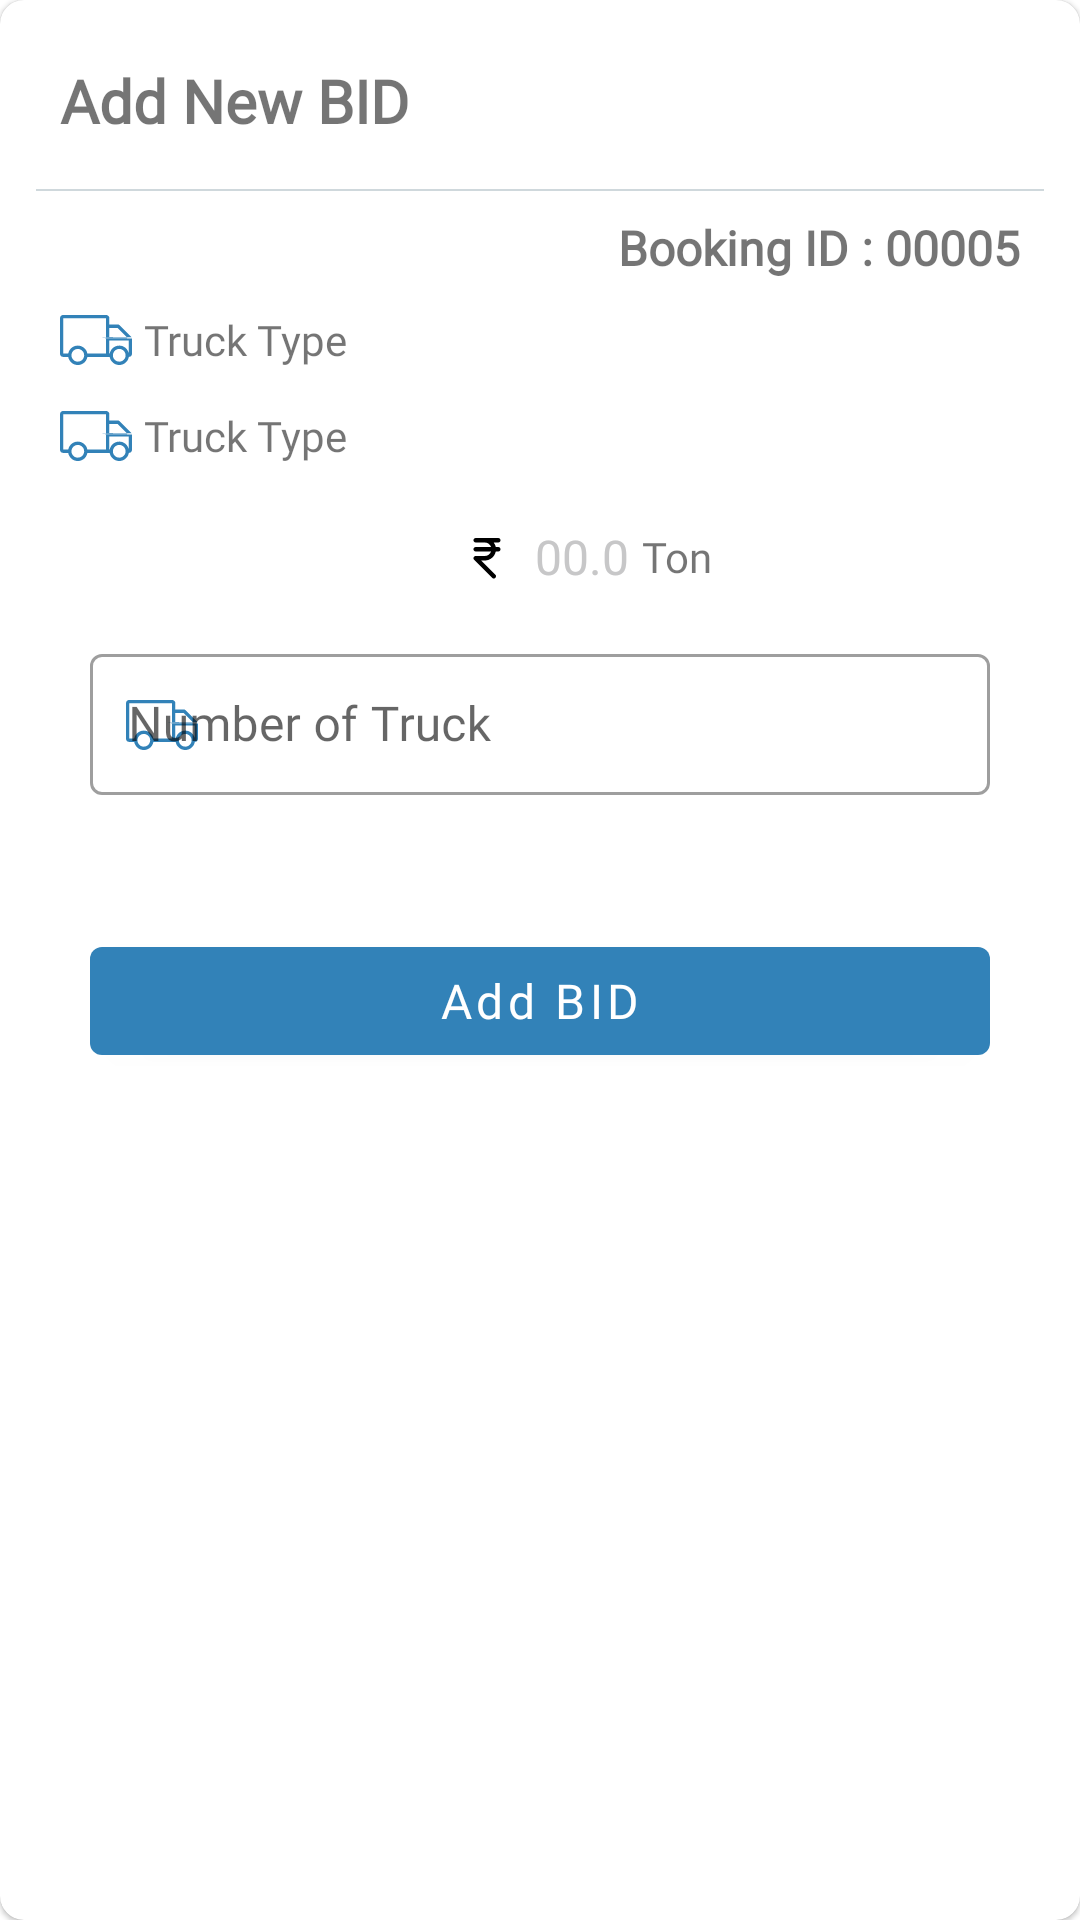

Produce the Android XML layout that renders to this screen, including the resource entries it uses.
<!-- AndroidManifest.xml: application theme AppTheme -->
<!-- res/layout/add_bid.xml -->
<?xml version="1.0" encoding="utf-8"?>
<layout xmlns:android="http://schemas.android.com/apk/res/android"
    xmlns:app="http://schemas.android.com/apk/res-auto"
    xmlns:tools="http://schemas.android.com/tools">
    <com.google.android.material.card.MaterialCardView
        android:layout_width="match_parent"
        android:layout_height="wrap_content"
        app:cardCornerRadius="8dp"
        android:layout_margin="8dp">

        <androidx.constraintlayout.widget.ConstraintLayout
            android:layout_width="match_parent"
            android:layout_height="wrap_content"
            android:layout_margin="12dp"
            app:layout_constraintBottom_toTopOf="@+id/textInputLayout"
            app:layout_constraintTop_toTopOf="@+id/textInputLayout">


            <com.google.android.material.textview.MaterialTextView
                android:id="@+id/materialTextView"
                android:layout_width="wrap_content"
                android:layout_height="wrap_content"
                android:layout_marginStart="8dp"
                android:layout_marginTop="8dp"
                android:fontFamily="@font/gotham"
                android:text="Add New BID"
                android:textSize="20sp"
                android:textStyle="bold"
                app:layout_constraintStart_toStartOf="parent"
                app:layout_constraintTop_toTopOf="parent" />


            <com.google.android.material.textview.MaterialTextView
                android:id="@+id/bookingID"
                android:layout_width="wrap_content"
                android:layout_height="wrap_content"
                android:layout_marginTop="8dp"
                android:layout_marginEnd="8dp"
                android:fontFamily="@font/gotham"
                android:text="Booking ID : 00005"
                android:textSize="16sp"
                android:textStyle="bold"
                app:layout_constraintEnd_toEndOf="parent"
                app:layout_constraintTop_toBottomOf="@+id/view2" />

            <com.google.android.material.textview.MaterialTextView
                android:id="@+id/trckType"
                android:layout_width="wrap_content"
                android:layout_height="wrap_content"
                android:layout_marginStart="8dp"
                android:layout_marginTop="8dp"
                android:drawableLeft="@drawable/ic_truck"
                android:drawablePadding="4dp"
                android:drawableTint="@color/colorPrimary"
                android:fontFamily="@font/gotham"
                android:gravity="center"
                android:text="Truck Type"
                app:layout_constraintStart_toStartOf="parent"
                app:layout_constraintTop_toBottomOf="@+id/bookingID" />

            <com.google.android.material.textview.MaterialTextView
                android:id="@+id/noofTruck"
                android:layout_width="wrap_content"
                android:layout_height="wrap_content"
                android:layout_marginStart="8dp"
                android:layout_marginTop="8dp"
                android:drawableLeft="@drawable/ic_truck"
                android:drawablePadding="4dp"
                android:drawableTint="@color/colorPrimary"
                android:fontFamily="@font/gotham"
                android:gravity="center"
                android:text="Truck Type"
                app:layout_constraintStart_toStartOf="parent"
                app:layout_constraintTop_toBottomOf="@+id/trckType" />

            <ImageView
                android:id="@+id/imageView5"
                android:layout_width="wrap_content"
                android:layout_height="wrap_content"
                android:layout_marginTop="16dp"
                android:src="@drawable/ic_rupee"
                app:layout_constraintEnd_toStartOf="@+id/rate"
                app:layout_constraintHorizontal_bias="0.5"
                app:layout_constraintHorizontal_chainStyle="packed"
                app:layout_constraintStart_toStartOf="parent"
                app:layout_constraintTop_toBottomOf="@+id/noofTruck" />

            <EditText
                android:id="@+id/rate"
                android:layout_width="wrap_content"
                android:layout_height="match_parent"
                android:layout_marginStart="4dp"
                android:background="@null"
                android:fontFamily="@font/gotham"
                android:hint="00.0"
                android:inputType="phone"
                android:maxLength="10"
                android:textColor="#000000"
                android:textColorHint="#c7c7c8"
                android:textSize="16sp"
                app:layout_constraintBottom_toBottomOf="@+id/imageView5"
                app:layout_constraintEnd_toEndOf="parent"
                app:layout_constraintHorizontal_bias="0.5"
                app:layout_constraintStart_toEndOf="@+id/imageView5"
                app:layout_constraintTop_toTopOf="@+id/imageView5" />

                <com.google.android.material.textview.MaterialTextView
                android:id="@+id/unit"
                android:layout_width="wrap_content"
                android:layout_height="wrap_content"
                android:layout_marginStart="4dp"
                android:drawablePadding="4dp"
                android:drawableTint="@color/colorPrimary"
                android:fontFamily="@font/gotham"
                android:gravity="center"
                android:text="Ton"
                app:layout_constraintBottom_toBottomOf="@+id/rate"
                app:layout_constraintStart_toEndOf="@+id/rate"
                app:layout_constraintTop_toTopOf="@+id/rate" />

            <com.google.android.material.textfield.TextInputLayout
                android:id="@+id/textInputLayout"
                style="@style/Widget.MaterialComponents.TextInputLayout.OutlinedBox"
                android:layout_width="300dp"
                android:layout_height="wrap_content"
                android:layout_marginTop="16dp"
                app:layout_constraintEnd_toEndOf="parent"
                app:layout_constraintStart_toStartOf="parent"
                app:layout_constraintTop_toBottomOf="@+id/rate"
                app:startIconDrawable="@drawable/ic_truck"
                app:startIconTint="@color/colorPrimary">

                <com.google.android.material.textfield.TextInputEditText
                    android:id="@+id/edtNoofTruck"
                    android:layout_width="match_parent"
                    android:layout_height="wrap_content"
                    android:layout_marginBottom="20dp"
                    android:hint="Number of Truck"
                    android:inputType="number"
                    android:padding="12.5dp"
                    />

            </com.google.android.material.textfield.TextInputLayout>

            <com.google.android.material.button.MaterialButton
                android:id="@+id/saveBid"
                android:layout_width="0dp"
                android:layout_height="wrap_content"
                android:layout_gravity="center"
                android:layout_marginTop="24dp"
                android:fontFamily="@font/gotham"
                android:text="Add BID"
                android:textAllCaps="false"
                android:textColor="#ffffff"
                android:textSize="16sp"
                app:layout_constraintEnd_toEndOf="@+id/textInputLayout"
                app:layout_constraintHorizontal_bias="0.0"
                app:layout_constraintStart_toStartOf="@+id/textInputLayout"
                app:layout_constraintTop_toBottomOf="@+id/textInputLayout" />

            <View
                android:id="@+id/view2"
                android:layout_width="0dp"
                android:layout_height="0.5dp"
                android:layout_marginTop="16dp"
                android:background="@color/blue_grey_100"
                app:layout_constraintEnd_toEndOf="parent"
                app:layout_constraintHorizontal_bias="0.0"
                app:layout_constraintStart_toStartOf="parent"
                app:layout_constraintTop_toBottomOf="@+id/materialTextView" />

            <ImageButton
                android:id="@+id/closeDiloge"
                android:layout_width="wrap_content"
                android:layout_height="wrap_content"
                android:layout_marginEnd="8dp"
                android:background="?selectableItemBackgroundBorderless"
                android:src="@drawable/ic_close"
                android:tint="@color/splash"
                app:layout_constraintBottom_toBottomOf="@+id/materialTextView"
                app:layout_constraintEnd_toEndOf="parent"
                app:layout_constraintTop_toTopOf="@+id/materialTextView" />


        </androidx.constraintlayout.widget.ConstraintLayout>
    </com.google.android.material.card.MaterialCardView>

</layout>
<!-- resources referenced by this layout -->
<resources>
  <color name="blue_grey_100">#CFD8DC</color>
  <color name="colorPrimary">#3282b8</color>
  <color name="splash">#84898c</color>
  <!-- drawable ic_rupee (drawable) -->
  <vector xmlns:android="http://schemas.android.com/apk/res/android"
      android:width="24dp"
      android:height="24dp"
      android:viewportWidth="512"
      android:viewportHeight="512">
    <path
        android:fillColor="#FF000000"
        android:pathData="M336,192h-17.632c-2.4,-11.904 -7.712,-22.656 -14.784,-32H336c8.832,0 16,-7.168 16,-16c0,-8.832 -7.168,-16 -16,-16h-96h-64c-8.832,0 -16,7.168 -16,16c0,8.832 7.168,16 16,16h64c20.832,0 38.432,13.408 45.056,32H176c-8.832,0 -16,7.168 -16,16c0,8.832 7.168,16 16,16h109.056c-6.624,18.592 -24.224,32 -45.056,32h-64c-2.08,0 -4.16,0.416 -6.112,1.216c-3.904,1.632 -7.04,4.736 -8.672,8.672c-1.632,3.904 -1.632,8.32 0,12.224c0.8,1.984 1.984,3.744 3.488,5.216l127.968,127.968C295.808,414.432 299.904,416 304,416s8.192,-1.568 11.328,-4.672c6.24,-6.24 6.24,-16.384 0,-22.624L214.624,288H240c38.656,0 70.944,-27.52 78.368,-64H336c8.832,0 16,-7.168 16,-16C352,199.168 344.832,192 336,192z"/>
  </vector>
  <!-- drawable ic_truck (drawable) -->
  <vector xmlns:android="http://schemas.android.com/apk/res/android"
      android:width="24dp"
      android:height="24dp"
      android:viewportWidth="491.928"
      android:viewportHeight="491.928">
    <path
        android:fillColor="#FF000000"
        android:pathData="M488.56,226.977l-83.433,-83.433c-2.157,-2.156 -5.082,-3.368 -8.132,-3.368H337.13V96.312c0,-11.544 -9.982,-21.297 -21.797,-21.297L21.297,75.015C9.554,75.015 0,84.568 0,96.312v243.949c0,11.744 9.554,21.298 21.297,21.298h34.987c5.263,31.369 32.593,55.354 65.434,55.354s60.171,-23.984 65.434,-55.354h152.27c5.263,31.369 32.593,55.354 65.434,55.354c32.847,0 60.182,-23.992 65.437,-55.371c0.113,0.004 0.223,0.018 0.337,0.018c11.744,0 21.297,-9.554 21.297,-21.297V235.108C24,232.059 490.716,229.134 488.56,226.977zM392.231,163.176l62.716,62.716H337.13v-62.716H392.231zM56.459,338.56H23V98.015l291.13,0.001V338.56H186.977c-5.662,-30.888 -32.76,-54.375 -65.259,-54.375C89.22,284.185 62.121,307.672 56.459,338.56zM121.718,393.913c-23.911,0 -43.364,-19.453 -43.364,-43.364c0,-23.911 19.453,-43.364 43.364,-43.364c23.911,0 43.364,19.453 43.364,43.364C165.083,374.46 145.629,393.913 121.718,393.913zM404.856,393.913c-23.911,0 -43.364,-19.453 -43.364,-43.364c0,-23.911 19.453,-43.364 43.364,-43.364c23.911,0 43.364,19.453 43.364,43.364C448.221,374.46 428.767,393.913 404.856,393.913zM404.856,284.185c-32.499,0 -59.597,23.487 -65.259,54.375h-2.468v-89.668h131.798v84.389C461.307,305.035 435.477,284.185 404.856,284.185z"/>
  </vector>
  <style name="AppTheme" parent="Theme.MaterialComponents.Light.DarkActionBar">
          
          <item name="colorPrimary">@color/colorPrimary</item>
          <item name="colorPrimaryDark">@color/colorPrimaryDark</item>
          <item name="colorAccent">@color/colorAccent</item>
          <item name="fontFamily">@font/gotham</item>
      </style>
  <color name="colorPrimaryDark">#0f4c75</color>
  <color name="colorAccent">#bbe1fa</color>
</resources>
